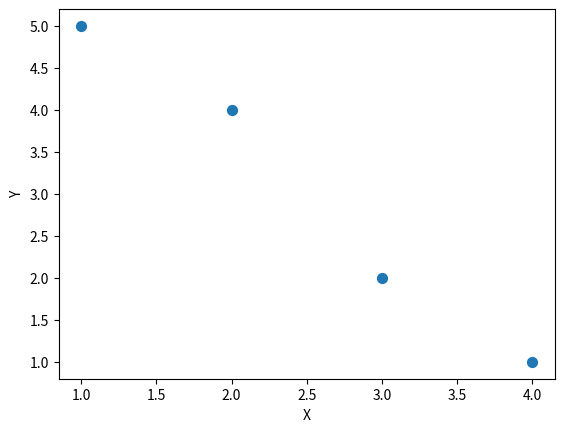
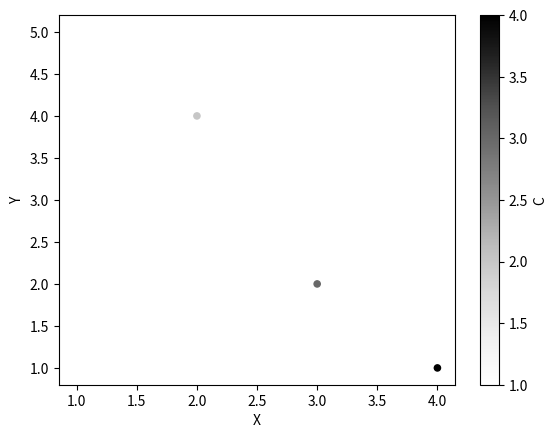
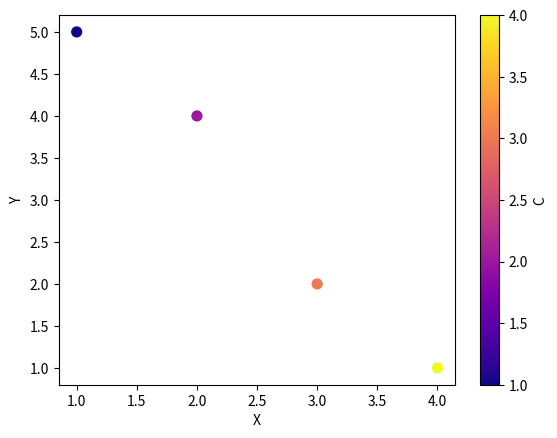

The script that saved these images, in order:
import pandas as pd
import matplotlib.pyplot as plt

test_df = pd.DataFrame({
        "X": [1, 2, 3, 4],
        "Y": [5, 4, 2, 1],
        "C": [1, 2, 3, 4]
    })


test_df.plot(kind="scatter", x="X", y="Y", s=50); 
plt.savefig("scatter-1.png", bbox_inches="tight")

test_df.plot(kind="scatter", x="X", y="Y", c="C");
plt.savefig("scatter-2.png", bbox_inches="tight")

test_df.plot(kind="scatter", x="X", y="Y", s=50, c="C", cmap="plasma");
plt.savefig("scatter-3.png", bbox_inches="tight")
